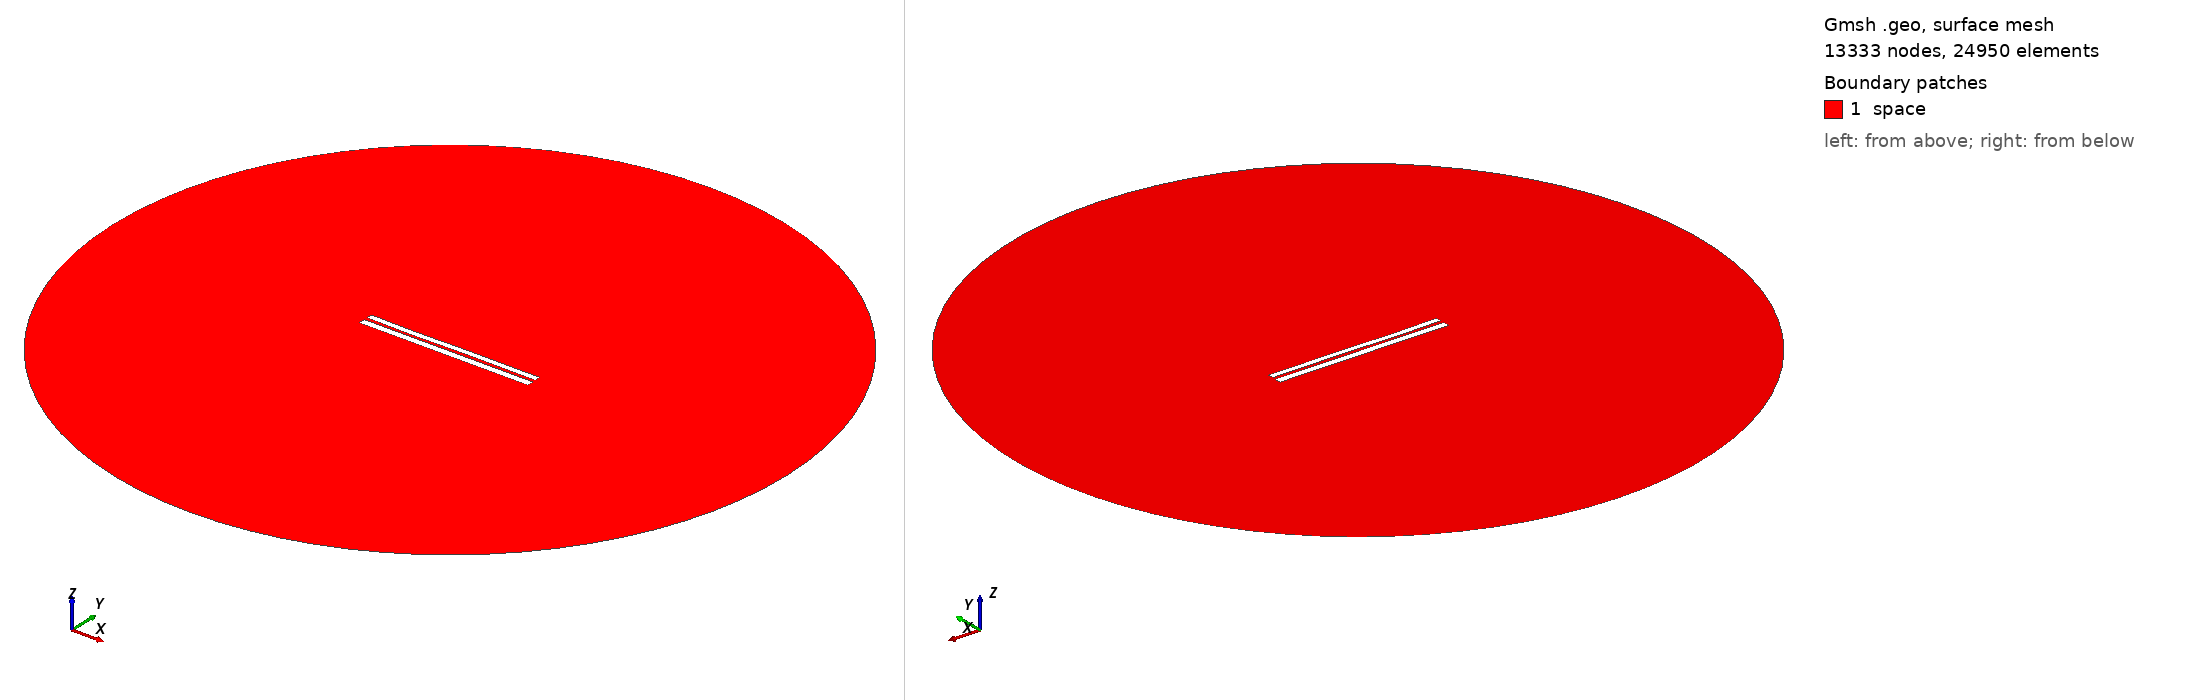

Gmsh geometry script, surface-meshed: 13333 nodes, 24950 surface elements. Boundary patches (legend numbers): 1 space. Left view from above one corner, right view from below the opposite corner. Legend entries are the model's physical surfaces. The drawing asked Gmsh for element sizes between 1% and 20% of the model's largest extent; the script's own settings can give other sizes.

=== 7027.geo (drawn) ===
//---------------------------------------
// Geometry kernel
//---------------------------------------

SetFactory("OpenCASCADE");



//---------------------------------------
// Parameters of the geometry
//---------------------------------------

// Overetch of the upper plate
overetch = 0.25;

// Distance between the plates
distance = 1.75;

// Discretization over the x axis (for the deformation)
nx = 50; 

// Length of the plate
L = 100 - overetch; 

// Number of modes
n = 4; 

// 1st mode coefficient
coeff(1) = -0.075;
beta(1) = 0.596864 * 3.1415926535 / L;

// 2nd mode coefficient
coeff(2) = -0.075;
beta(2) = 1.49418 * 3.1415926535 / L;

// 3rd mode coefficient
coeff(3) = -0.15;
beta(3) = 2.50025 * 3.1415926535 / L;

// 4th mode coefficient
coeff(4) = -0.075;
beta(4) = 3.49999 * 3.1415926535 / L;



//---------------------------------------
// Upper plate (deformed rectangle)
//---------------------------------------

// Coordiantes of the upper plate
xmin = -50;
xmax = 50 - overetch;

// Height of the upper plate
yheight = 4 - 2 * overetch;

// Indexes of the points
UpperID[] = {};
LowerID[] = {};
LeftID[] = {};
RightID[] = {};

// Point index
p = 1;

// Horizontal edges
For i In {1:nx}
    x = xmin + (i-1)*(xmax - xmin)/(nx-1);

    y_bottom = distance / 2 + overetch;
    For j In {1:n}
        C = (Cosh(beta(j)*L) + Cos(beta(j)*L)) / (Sinh(beta(j)*L) + Sin(beta(j)*L));
        y_bottom  = y_bottom + coeff(j) * (Cosh(beta(j)*(x+50)) - Cos(beta(j)*(x+50)) - C * (Sinh(beta(j)*(x+50)) - Sin(beta(j)*(x+50))));
    EndFor

    y_top = y_bottom + yheight;

    Point(p) = {x, y_top, 0, 1.0};
    UpperID[i] = p;
    p = p + 1;

    Point(p) = {x, y_bottom, 0, 1.0};
    LowerID[i] = p;
    p = p + 1;
EndFor

// Create point lists
UpperPts[] = {}; LowerPts[] = {};
For i In {1:nx}
  UpperPts[] += {UpperID[i]};
  LowerPts[] += {LowerID[i]};
EndFor

// Build splines
Spline(1) = {UpperPts[]};
Spline(2) = {LowerPts[]};
Line(3) = {LowerPts[nx-1], UpperPts[nx-1]};
Line(4) = {LowerPts[0], UpperPts[0]};

// Build the plane surface
Curve Loop(1) = {2, 3, -1, -4};
Plane Surface(1) = {1};



//---------------------------------------
// Lower plate (rectangle)
//---------------------------------------

// Vertices
Point(1001) = {-50, -1, 0, 1.0};
Point(1002) = { 50, -1, 0, 1.0};
Point(1003) = { 50,  -5, 0, 1.0};
Point(1004) = {-50,  -5, 0, 1.0};

// Edges
Line(5) = {1001, 1002};
Line(6) = {1002, 1003};
Line(7) = {1003, 1004};
Line(8) = {1004, 1001};

// Plane surface
Line Loop(2) = {5, 6, 7, 8};
Plane Surface(2) = {2}; 



//---------------------------------------
// Outer (fictious) boundary
//---------------------------------------

// Points
Point(1005) = {0, 0, 0};       // Center
Point(1006) = {200, 0, 0};     // Start point
Point(1007) = {0, 200, 0};     // 90 degrees
Point(1008) = {-200, 0, 0};    // 180 degrees
Point(1009) = {0, -200, 0};    // 270 degrees

// Circle arcs (each needs start, center, end)
Circle(9) = {1006, 1005, 1007};
Circle(10) = {1007, 1005, 1008};
Circle(11) = {1008, 1005, 1009};
Circle(12) = {1009, 1005, 1006};

// Plane surface for the entire domain
Curve Loop(3) = {9, 10, 11, 12};
Surface(3) = {3};

// Subtract the plates from the whole domain to obtain the actual domain where we want to solve the equations
BooleanDifference{ Surface{3}; Delete; }{ Surface{1}; Surface{2}; Delete; }




//---------------------------------------
// Transfinite Lines/Curves
//---------------------------------------

// Set the number of points on the boundaries
r = 7;

// Plates
Transfinite Curve {1, 2} = 50*r Using Progression 1;
Transfinite Curve {3, 4} = 2*r Using Progression 1;
Transfinite Line {5, 7} = 50*r Using Progression 1;
Transfinite Line {6, 8} = 2*r Using Progression 1;

// Outer boundary
Transfinite Line {9, 10, 11, 12} = 20 Using Progression 1;



//---------------------------------------
// Physical groups
//---------------------------------------                

// Physical curves (boundaries)
Physical Line("force_segment", 10) = {2};
Physical Line("upper_plate", 11) = {1, 3, 4};
Physical Line("lower_plate", 12) = {5, 6, 7, 8};
Physical Line("boundary", 20) = {9, 10, 11, 12};

// Physical Surfaces
Physical Surface("space", 30) = {3};



//---------------------------------------
// 6. Generate the Mesh
//---------------------------------------

// 2D mesh generation
Mesh 2;
